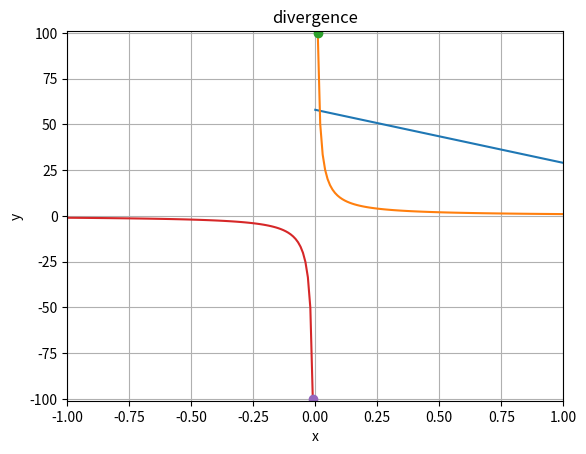

This figure's Python source:
import matplotlib.pyplot as plt
import numpy as np


""" convergence 收斂 """

alcohol = 58
# for x in range(0,11):
#     if x > 0:
#         alcohol *= 0.5
#     print(f"當 x = {x:2d}, 酒精濃度 = {alcohol}") 
x = [x for x in range(0,11)]
y = [alcohol*(1/2)** y for y in x]
plt.axis([0,12,0,60])
plt.plot(x,y)
plt.xlabel("Times")
plt.ylabel("Alcohol concentration")
plt.title("convergence")
plt.grid()
plt.show()


""" divergence 發散 """

# 當x值趨近於0時，y值將趨近於無窮大。
x = np.linspace(1, 0.01, 101)
y = [1/y for y in x]
plt.axis([0,1,0,101])
plt.plot(x,y)
plt.plot(x[100],y[100],'-o')
plt.xlabel("x")
plt.ylabel("y")
plt.title("divergence")
plt.grid()
plt.show()

# 當x值趨近於0時，y值將趨近於負無窮大。
x = np.linspace(-1, -0.01, 101)
y = [1/y for y in x]
plt.axis([-1,1,-101,101])
plt.plot(x,y)
plt.plot(x[100],y[100],'-o')
plt.xlabel("x")
plt.ylabel("y")
plt.title("divergence")
plt.grid()
plt.show()
